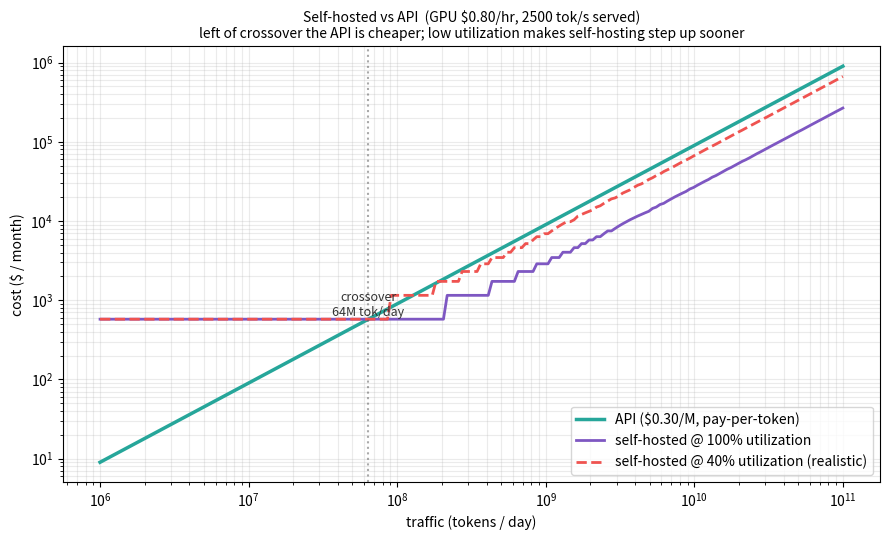

The matplotlib source for this figure:
"""Self-hosted vs API crossover: at what traffic does owning a GPU beat paying per token?

Two cost structures:
  - API:        pay per token, $0 when idle  -> cost is linear in volume.
  - Self-hosted: rent a GPU by the hour, pay whether busy or not -> cost is a
                 step function (one more GPU each time you exhaust capacity), and
                 its *effective* $/token depends entirely on UTILIZATION.

The punchline (and the link to examples/02): self-hosting only wins once you push
enough steady traffic to keep the GPU busy. At low utilization the idle GPU tax
shoves the crossover far to the right. This script plots monthly cost vs traffic
for an API and for self-hosting at two utilizations, and prints the crossovers.

    python bench/selfhost_vs_api.py
"""

import argparse
import math
from pathlib import Path

CHARTS_DIR = Path("charts")
HOURS_PER_MONTH = 720
SECONDS_PER_MONTH = HOURS_PER_MONTH * 3600


def self_hosted_monthly(tokens_per_month, gpu_hourly, throughput_tok_s, utilization):
    """Step-function cost: ceil(load / effective-capacity) GPUs × hourly × 720."""
    capacity = throughput_tok_s * SECONDS_PER_MONTH * utilization  # tokens/gpu/month
    gpus = max(1, math.ceil(tokens_per_month / capacity))
    return gpus * gpu_hourly * HOURS_PER_MONTH


def first_crossover(api_price, gpu_hourly, throughput_tok_s, utilization, hi=1e12):
    """Smallest tokens/month where self-hosted <= API (1-GPU regime)."""
    # 1-GPU self-hosted is flat = gpu_hourly*720; API = V*price. Cross at V*=flat/price.
    flat = gpu_hourly * HOURS_PER_MONTH
    return flat / api_price


def main():
    ap = argparse.ArgumentParser()
    ap.add_argument("--gpu-hourly", type=float, default=0.80)
    ap.add_argument("--throughput", type=float, default=2500.0,
                    help="served tokens/sec per GPU (batched). Assumption — note it.")
    ap.add_argument("--api-price-m", type=float, default=0.30,
                    help="API price $/M tokens (a 7-8B-class hosted endpoint)")
    args = ap.parse_args()

    api_price = args.api_price_m / 1e6  # $/token
    try:
        import matplotlib.pyplot as plt
        import numpy as np
    except ImportError:
        print("matplotlib/numpy needed for the chart")
        return

    # x-axis: tokens/day, log scale
    tok_day = np.logspace(6, 11, 200)            # 1M .. 100B tokens/day
    tok_month = tok_day * 30

    api = tok_month * api_price
    sh_full = [self_hosted_monthly(v, args.gpu_hourly, args.throughput, 1.0) for v in tok_month]
    sh_real = [self_hosted_monthly(v, args.gpu_hourly, args.throughput, 0.40) for v in tok_month]

    # One crossover: a single GPU's flat monthly cost equals the API bill. (It's
    # the same for both utilizations — a 1-GPU bill doesn't depend on how busy it
    # is.) Utilization instead decides how soon you must buy the *next* GPU.
    x_cross = (args.gpu_hourly * HOURS_PER_MONTH / api_price) / 30  # tokens/day

    fig, ax = plt.subplots(figsize=(9, 5.5))
    ax.loglog(tok_day, api, label=f"API (${args.api_price_m:.2f}/M, pay-per-token)", lw=2.5, color="#26A69A")
    ax.loglog(tok_day, sh_full, label="self-hosted @ 100% utilization", lw=2, color="#7E57C2")
    ax.loglog(tok_day, sh_real, label="self-hosted @ 40% utilization (realistic)", lw=2, ls="--", color="#EF5350")
    ax.axvline(x_cross, color="#555", alpha=0.5, ls=":")
    ax.annotate(f"crossover\n{x_cross/1e6:.0f}M tok/day", xy=(x_cross, api[np.argmin(np.abs(tok_day - x_cross))]),
                fontsize=9, color="#333", ha="center", va="bottom")
    ax.set_xlabel("traffic (tokens / day)")
    ax.set_ylabel("cost ($ / month)")
    ax.set_title(f"Self-hosted vs API  (GPU ${args.gpu_hourly:.2f}/hr, {args.throughput:.0f} tok/s served)\n"
                 "left of crossover the API is cheaper; low utilization makes self-hosting step up sooner", fontsize=10)
    ax.legend(); ax.grid(True, which="both", alpha=0.25)
    fig.tight_layout()
    CHARTS_DIR.mkdir(exist_ok=True)
    p = CHARTS_DIR / "selfhost_vs_api.png"
    fig.savefig(p, dpi=150, bbox_inches="tight"); print(f"saved {p}")

    print(f"\nAssumptions: GPU ${args.gpu_hourly}/hr, {args.throughput:.0f} tok/s served, API ${args.api_price_m}/M")
    print(f"Crossover (1 GPU vs API): {x_cross/1e6:.0f}M tokens/day "
          f"(~{x_cross/256/1e3:.0f}k requests/day at 256 tok each)")
    print("Below it the API is cheaper — a whole GPU is wasteful for trickle traffic.")
    print("Above it self-hosting wins on flat cost, BUT low utilization forces extra GPUs")
    print("sooner (the 40% curve steps above the 100% curve), eroding the advantage.")


if __name__ == "__main__":
    main()
